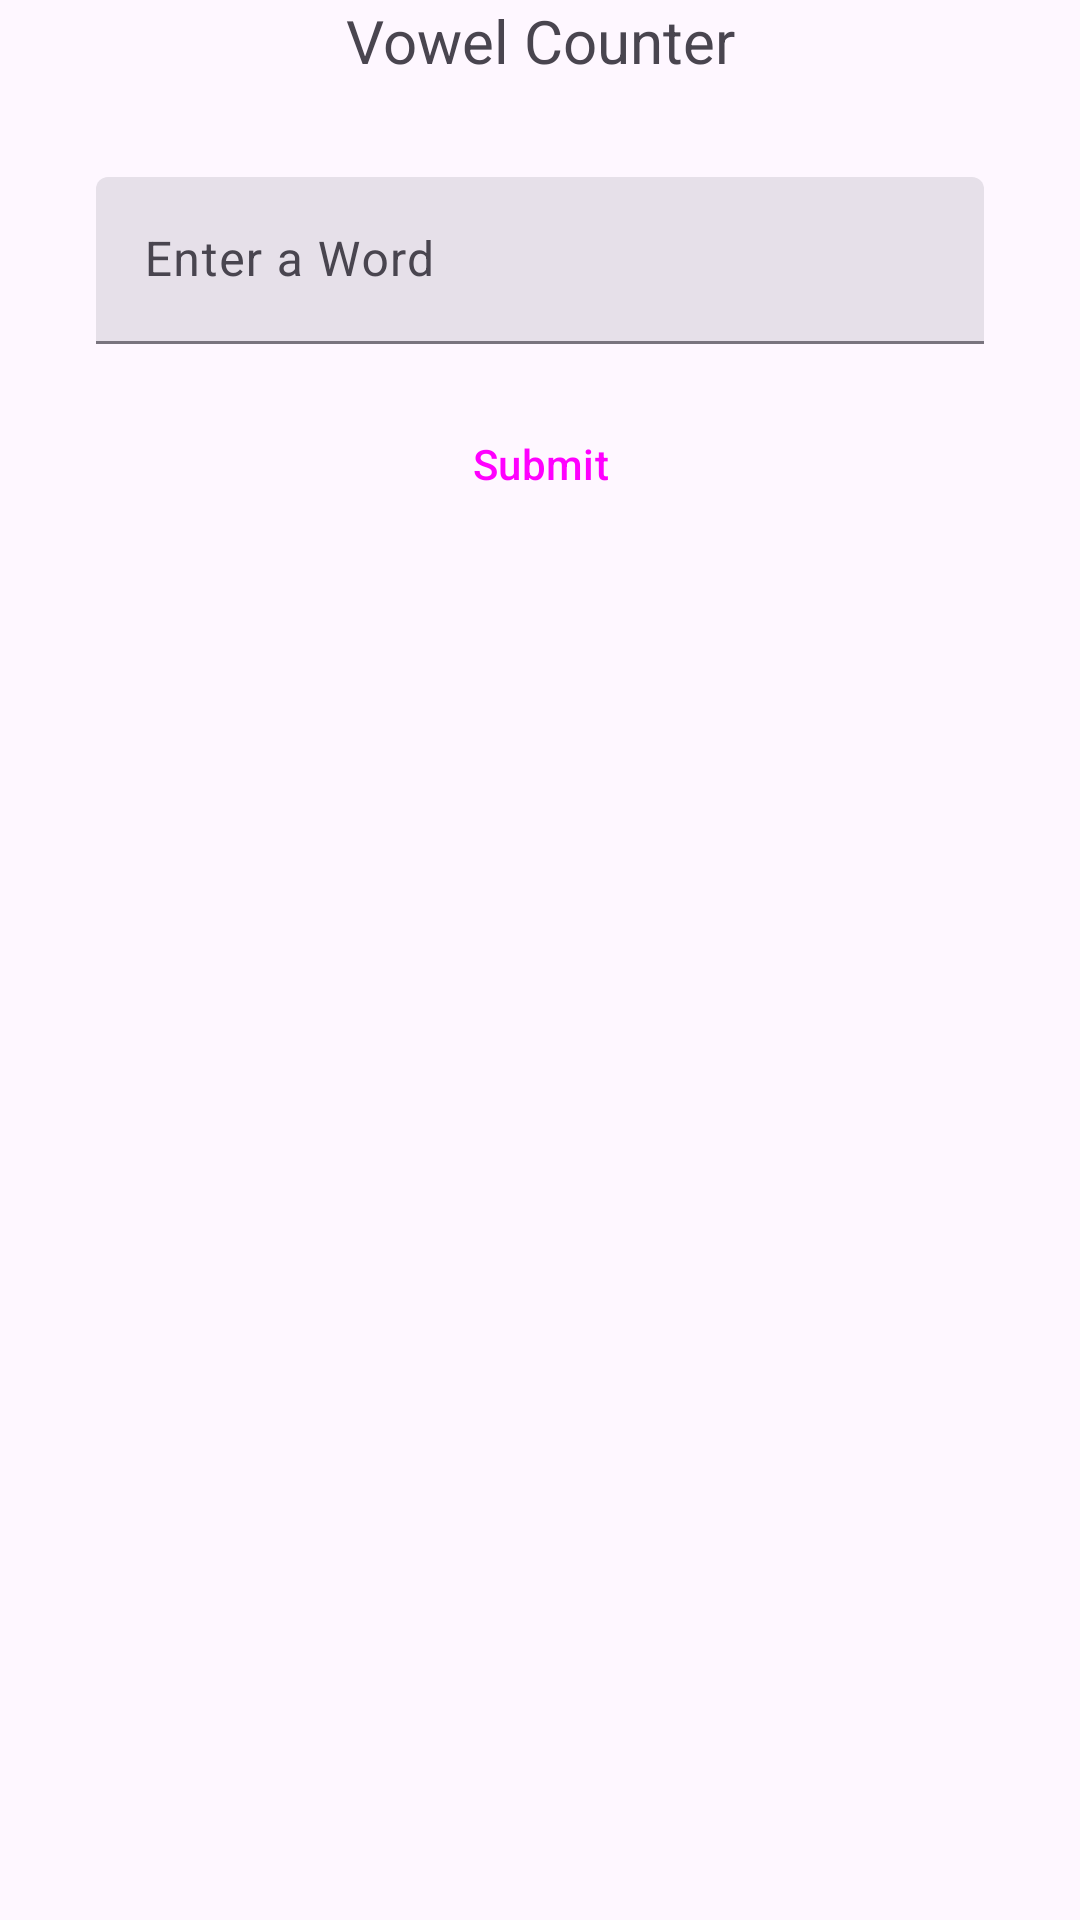

Reconstruct the res/layout file that produces this screen, plus the resources it refers to.
<!-- AndroidManifest.xml: application theme Theme.PrelimExamActivities -->
<!-- res/layout/vowel_counter.xml -->
<?xml version="1.0" encoding="utf-8"?>
<androidx.constraintlayout.widget.ConstraintLayout xmlns:android="http://schemas.android.com/apk/res/android"
    xmlns:app="http://schemas.android.com/apk/res-auto"
    xmlns:tools="http://schemas.android.com/tools"
    android:id="@+id/main"
    android:layout_width="match_parent"
    android:orientation="vertical"
    android:layout_margin="35dp"
    android:gravity="center_horizontal"
    android:layout_height="match_parent"
    tools:context=".VowelCounter">

    <TextView
        android:id="@+id/textView"
        android:layout_width="match_parent"
        android:layout_height="wrap_content"
        android:gravity="center"
        android:text="Vowel Counter"
        android:textSize="20sp"
        app:layout_constraintTop_toTopOf="parent" />

    <com.google.android.material.textfield.TextInputLayout
        style="?attr/textInputFilledStyle"

        android:id="@+id/textInputLayout"
        android:layout_width="match_parent"
        android:layout_height="wrap_content"
        android:layout_marginStart="32dp"
        android:layout_marginTop="32dp"
        android:layout_marginEnd="32dp"
        android:hint="Enter a Word"
        app:layout_constraintEnd_toEndOf="parent"
        app:layout_constraintStart_toStartOf="parent"
        app:layout_constraintTop_toBottomOf="@+id/textView">

        <com.google.android.material.textfield.TextInputEditText
            android:id="@+id/etWordInput"
            android:layout_width="match_parent"
            android:inputType="text"
            android:layout_height="match_parent" />
    </com.google.android.material.textfield.TextInputLayout>

    <Button
        android:id="@+id/btnSubmit"
        style="@style/Widget.Material3.Button.ElevatedButton"
        android:layout_width="wrap_content"
        android:layout_height="wrap_content"
        android:layout_marginStart="32dp"
        android:layout_marginTop="16dp"
        android:layout_marginEnd="32dp"
        android:text="Submit"
        app:layout_constraintEnd_toEndOf="parent"
        app:layout_constraintStart_toStartOf="parent"
        app:layout_constraintTop_toBottomOf="@id/textInputLayout" />

    <TextView
        android:id="@+id/tvResult"
        android:layout_width="match_parent"
        android:layout_height="wrap_content"
        android:layout_marginStart="32dp"
        android:layout_marginTop="32dp"
        android:layout_marginEnd="32dp"
        android:textSize="20sp"
        android:gravity="center"
        app:layout_constraintEnd_toEndOf="parent"
        app:layout_constraintStart_toStartOf="parent"
        app:layout_constraintTop_toBottomOf="@id/btnSubmit" />



</androidx.constraintlayout.widget.ConstraintLayout>
<!-- resources referenced by this layout -->
<resources>
  <style name="Theme.PrelimExamActivities" parent="Base.Theme.PrelimExamActivities" />
  <style name="Base.Theme.PrelimExamActivities" parent="Theme.Material3.DayNight.NoActionBar">
          
          
      </style>
</resources>
